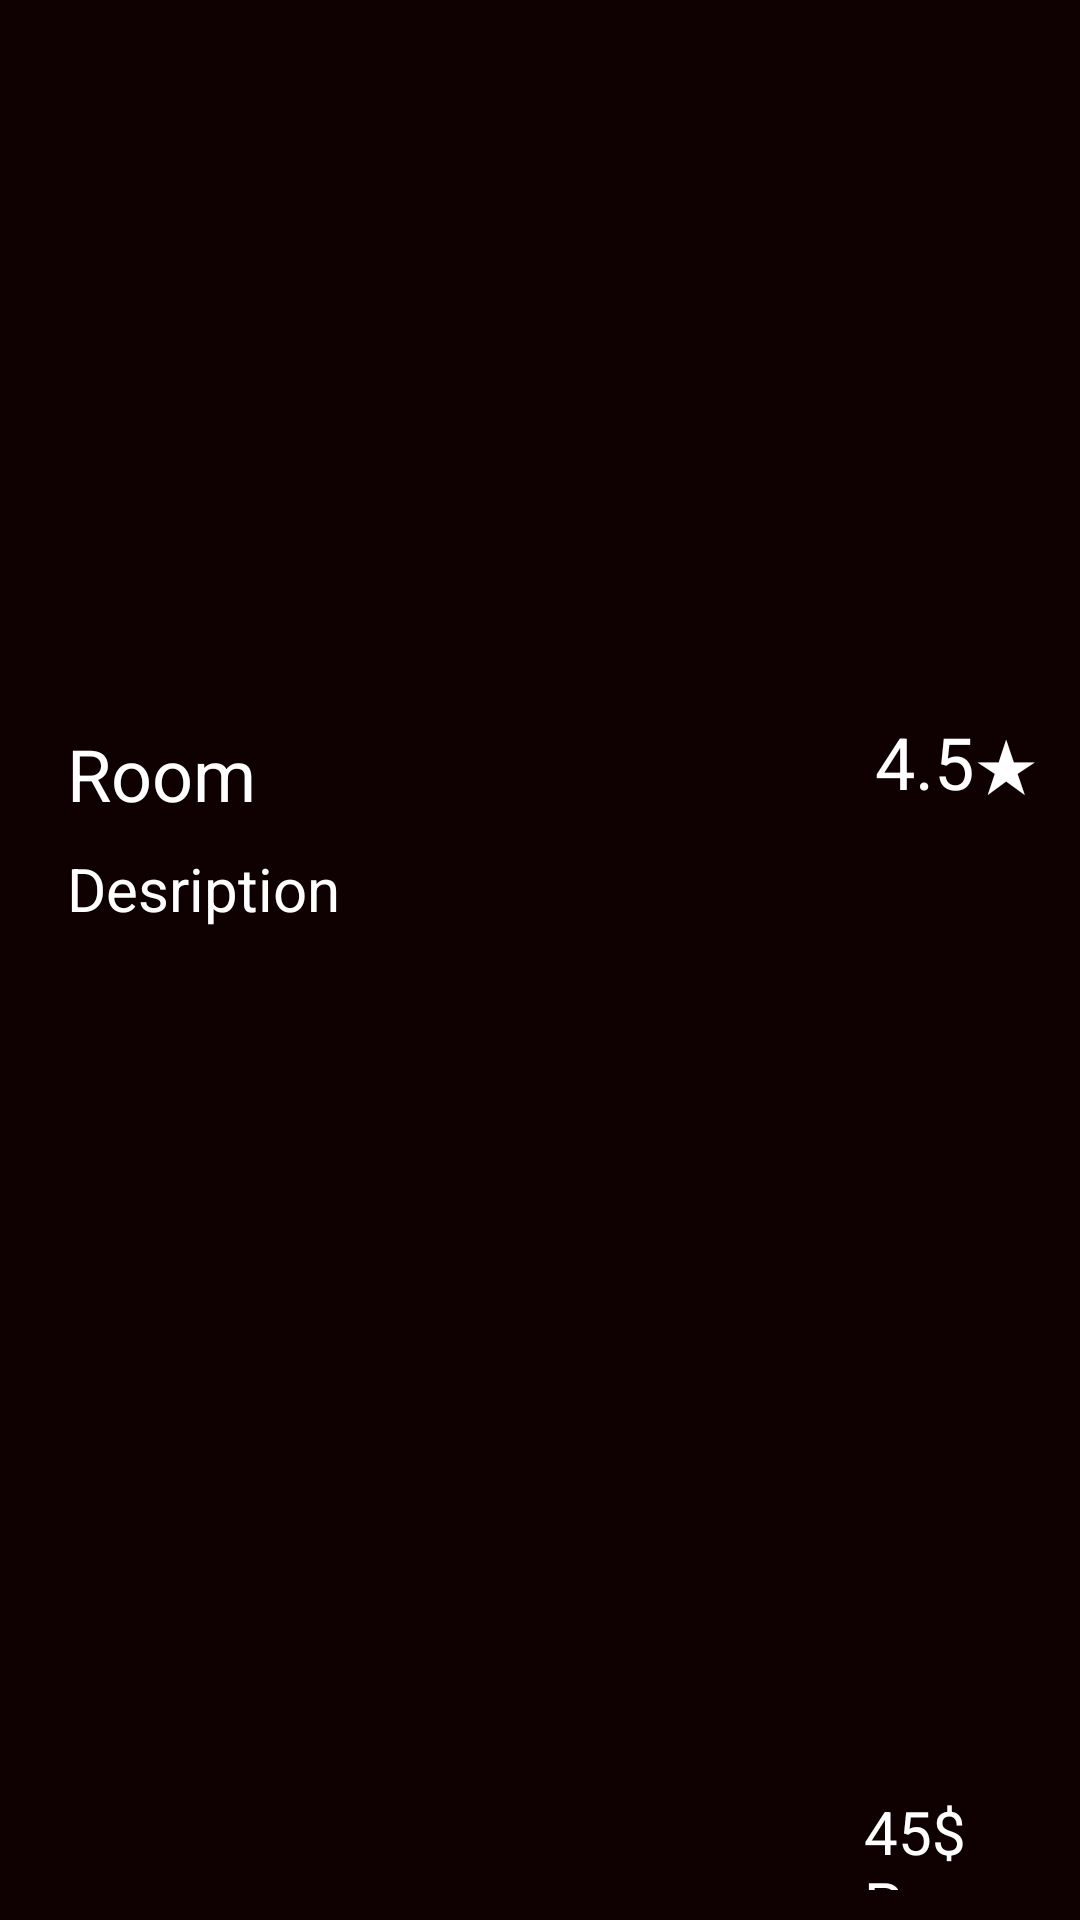

Here is an Android app screen rendered from its layout file. Give the layout XML and the strings, colors and styles it references.
<!-- AndroidManifest.xml: application theme Theme.Hestia -->
<!-- res/layout/room_list_item.xml -->
<?xml version="1.0" encoding="utf-8"?>
<androidx.constraintlayout.widget.ConstraintLayout xmlns:android="http://schemas.android.com/apk/res/android"
    xmlns:app="http://schemas.android.com/apk/res-auto"
    xmlns:tools="http://schemas.android.com/tools"
    android:layout_width="wrap_content"
    android:layout_height="wrap_content"
    android:background="@color/Background"
    android:padding="10dp"
    tools:layout_editor_absoluteX="0dp"
    tools:layout_editor_absoluteY="-249dp">

    <TextView
        android:id="@+id/RoomPrice"
        android:layout_width="62dp"
        android:layout_height="33dp"
        android:layout_marginTop="4dp"
        android:text="45$ Per Night"
        android:textColor="@color/white"
        android:textSize="20sp"
        app:layout_constraintBottom_toBottomOf="parent"
        app:layout_constraintEnd_toEndOf="parent"
        app:layout_constraintHorizontal_bias="1.0"
        app:layout_constraintStart_toEndOf="@+id/RoomDescription"
        app:layout_constraintTop_toBottomOf="@+id/RoomRating"
        app:layout_constraintVertical_bias="1.0" />

    <ImageView
        android:id="@+id/RoomImage"
        android:layout_width="398dp"
        android:layout_height="199dp"
        android:scaleType="fitXY"
        app:layout_constraintBottom_toBottomOf="parent"
        app:layout_constraintEnd_toEndOf="parent"
        app:layout_constraintHorizontal_bias="0.516"
        app:layout_constraintStart_toStartOf="parent"
        app:layout_constraintTop_toTopOf="parent"
        app:layout_constraintVertical_bias="0.03" />

    <TextView
        android:id="@+id/RoomName"
        android:layout_width="wrap_content"
        android:layout_height="wrap_content"
        android:layout_marginTop="20dp"
        android:text="Room"
        android:textColor="#FFFFFF"
        android:textSize="24sp"
        app:layout_constraintEnd_toEndOf="parent"
        app:layout_constraintHorizontal_bias="0.045"
        app:layout_constraintStart_toStartOf="parent"
        app:layout_constraintTop_toBottomOf="@+id/RoomImage" />

    <TextView
        android:id="@+id/RoomRating"
        android:layout_width="wrap_content"
        android:layout_height="wrap_content"
        android:layout_marginTop="16dp"
        android:text="4.5"
        android:textColor="#FFFFFF"
        android:textSize="24sp"
        app:layout_constraintBottom_toBottomOf="parent"
        app:layout_constraintEnd_toStartOf="@+id/Star"
        app:layout_constraintHorizontal_bias="1.0"
        app:layout_constraintStart_toEndOf="@+id/RoomName"
        app:layout_constraintTop_toBottomOf="@+id/RoomImage"
        app:layout_constraintVertical_bias="0.0" />

    <TextView
        android:id="@+id/Star"
        android:layout_width="wrap_content"
        android:layout_height="wrap_content"
        android:layout_marginTop="16dp"
        android:layout_marginEnd="4dp"
        android:text="★"
        android:textColor="@color/white"
        android:textSize="24sp"
        app:layout_constraintBottom_toBottomOf="parent"
        app:layout_constraintEnd_toEndOf="parent"
        app:layout_constraintTop_toBottomOf="@+id/RoomImage"
        app:layout_constraintVertical_bias="0.0" />

    <TextView
        android:id="@+id/RoomDescription"
        android:layout_width="wrap_content"
        android:layout_height="wrap_content"
        android:layout_marginTop="8dp"
        android:text="Desription"
        android:textColor="@color/white"
        android:textSize="20sp"
        app:layout_constraintBottom_toBottomOf="parent"
        app:layout_constraintEnd_toEndOf="parent"
        app:layout_constraintHorizontal_bias="0.05"
        app:layout_constraintStart_toStartOf="parent"
        app:layout_constraintTop_toBottomOf="@+id/RoomName"
        app:layout_constraintVertical_bias="0.002" />

</androidx.constraintlayout.widget.ConstraintLayout>
<!-- resources referenced by this layout -->
<resources>
  <color name="Background">#0F0101</color>
  <color name="white">#FFFFFFFF</color>
  <style name="Theme.Hestia" parent="Base.Theme.Hestia" />
  <style name="Base.Theme.Hestia" parent="Theme.Material3.DayNight.NoActionBar">
          
          
      </style>
</resources>
